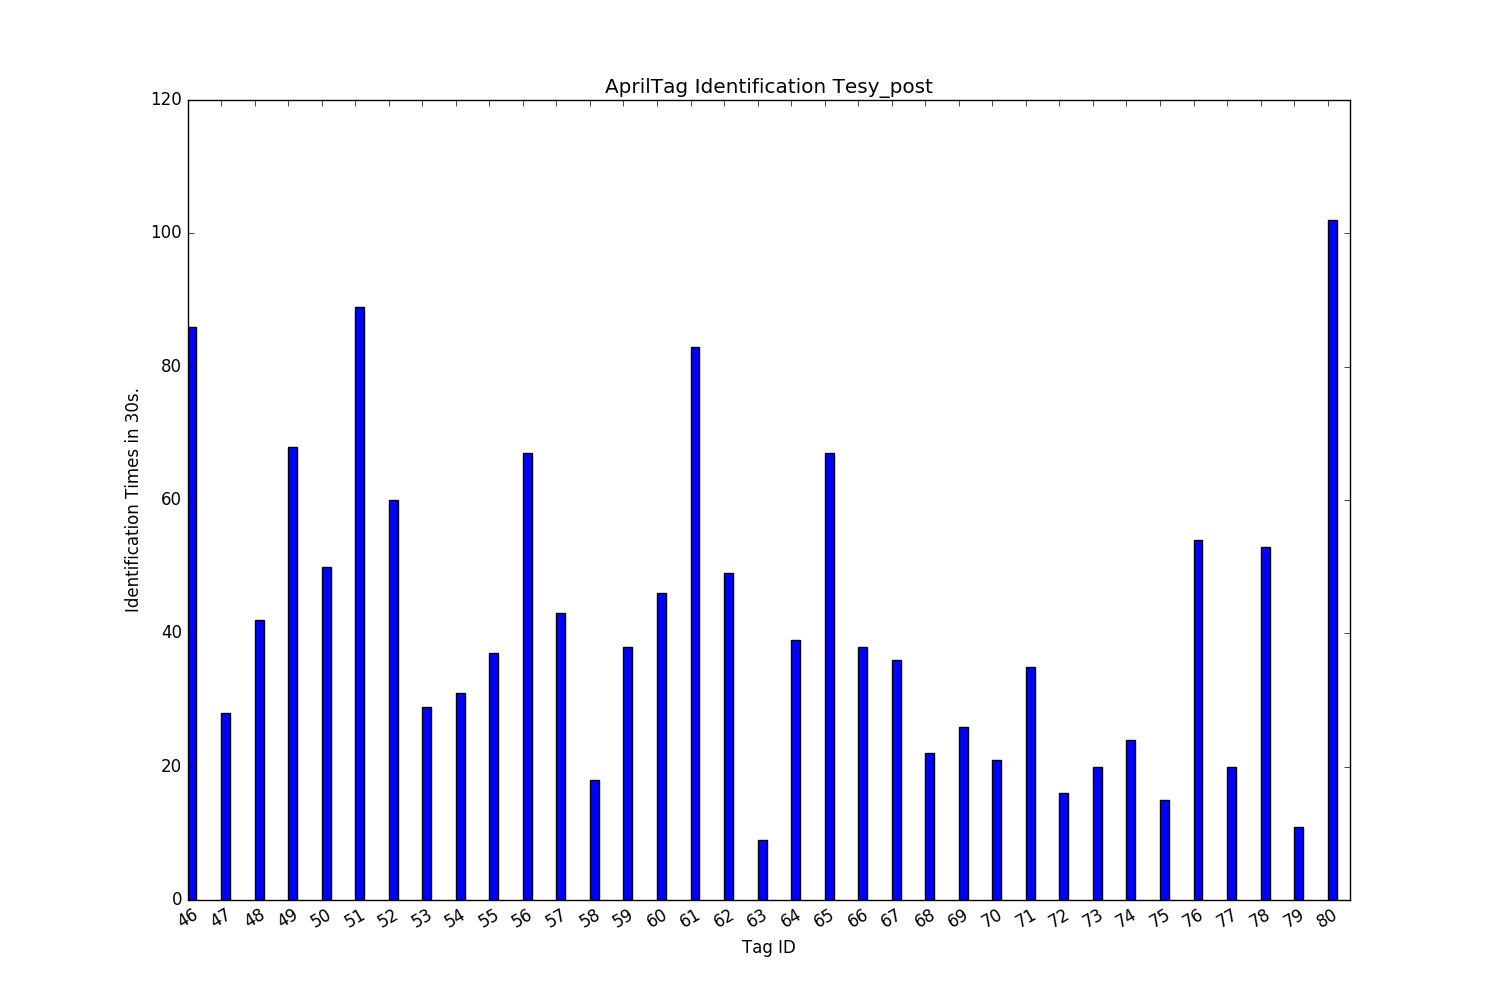

The table this chart was drawn from, first rows:
tag_id	0	1	2	3	4	5	6	7	8	9	10	11	12	13	14	15	16	17	18	19	20	21	22
46			1.0	1.0	1.0	1.0	1.0	1.0		1.0	1.0								1.0		1.0		
47																		1.0					
48		1.0				1.0									1.0						1.0		
49			1.0	1.0										1.0			1.0						
50	1.0						1.0		1.0	1.0				1.0							1.0	1.0	
51				1.0								1.0		1.0		1.0		1.0	1.0		1.0		
52										1.0	1.0								1.0				1.0
53											1.0											1.0	
54										1.0						1.0							
55								1.0	1.0					1.0									
56	1.0	1.0		1.0		1.0			1.0			1.0						1.0			1.0		
57		1.0										1.0			1.0								
58																		1.0					
59			1.0							1.0													
60					1.0														1.0				
61					1.0			1.0	1.0								1.0		1.0	1.0			
62					1.0						1.0												
63																							
64										1.0										1.0	1.0	1.0	
65			1.0																			1.0	
66			1.0						1.0								1.0						1.0
67																		1.0					
68		1.0																					
69			1.0																				
70																							
71			1.0													1.0			1.0				
72																							
73																			1.0				
74										1.0													
75						1.0																	
76			1.0								1.0			1.0			1.0				1.0		1.0
77						1.0																	
78																	1.0	1.0		1.0			
79			1.0																	1.0			
80					1.0	1.0					1.0				1.0		1.0	1.0		1.0			
